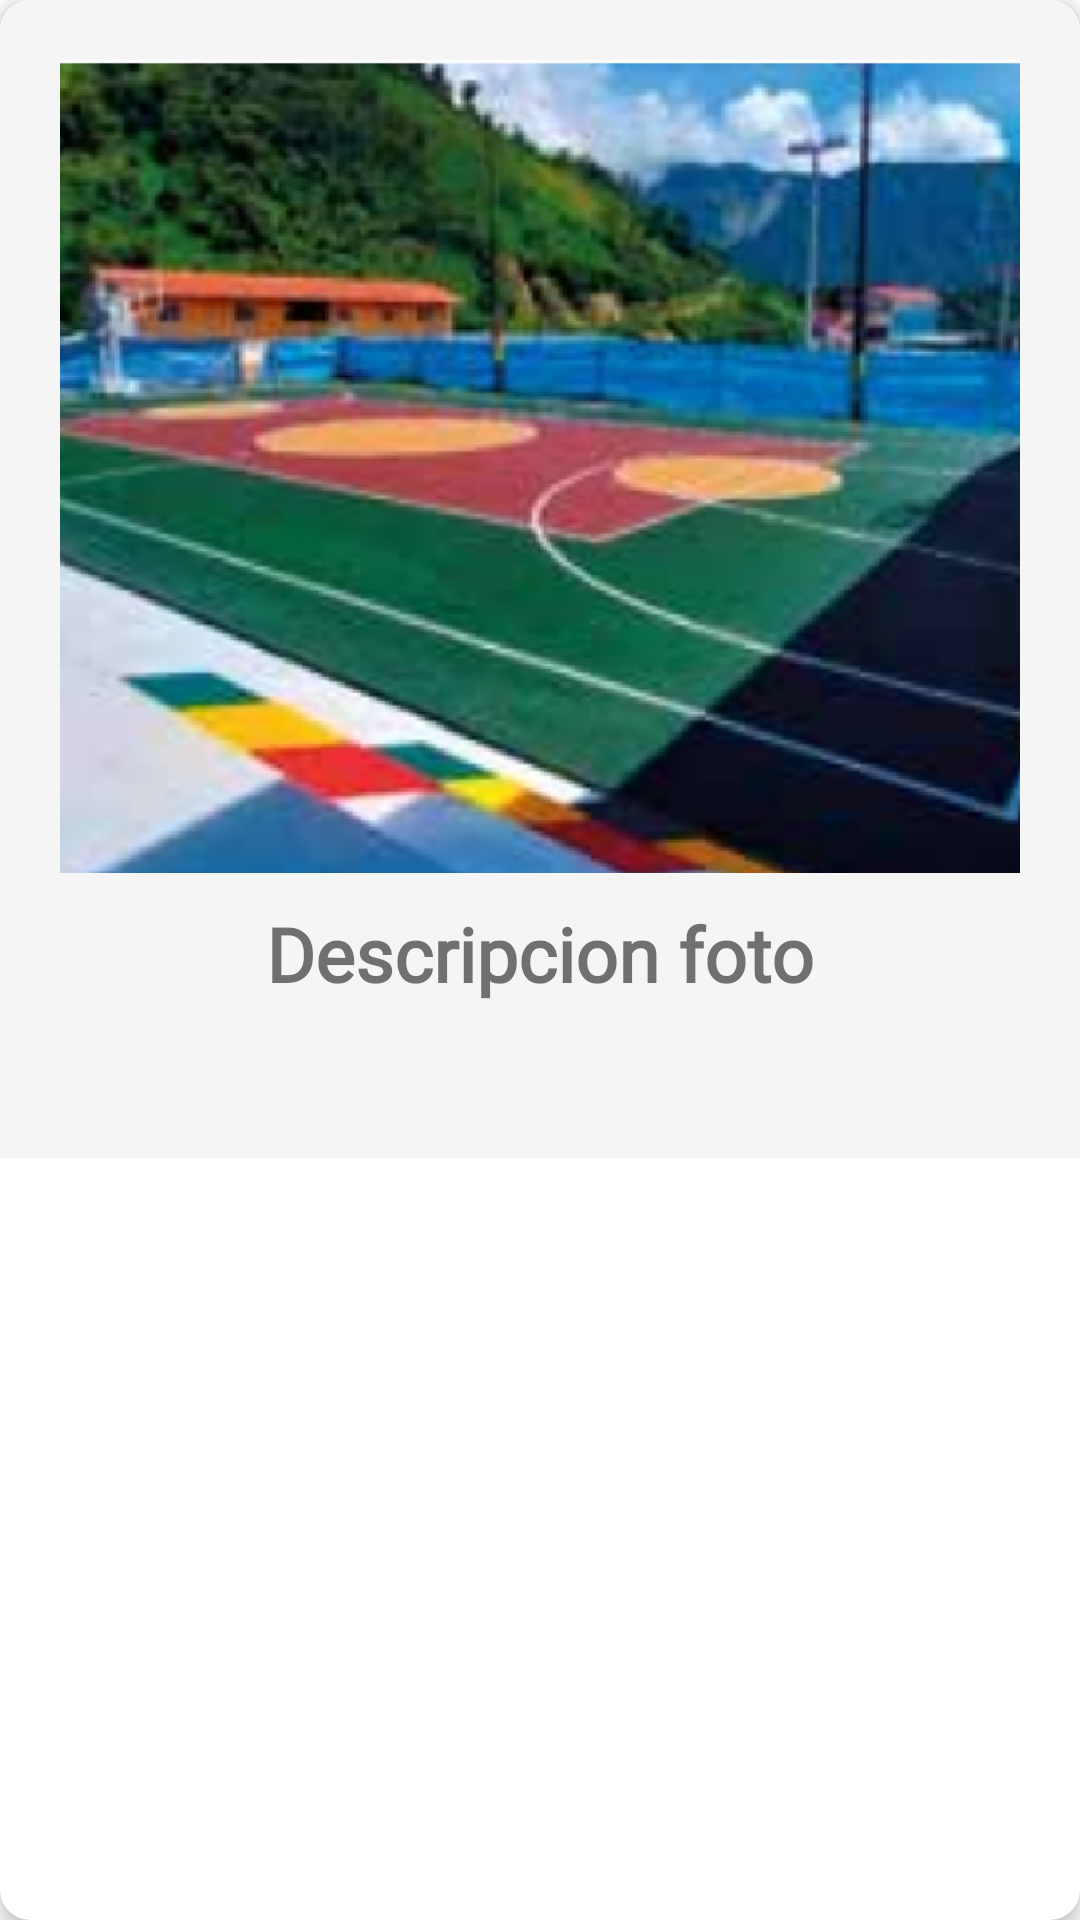

The Android layout XML behind this screen, and the referenced resources:
<!-- AndroidManifest.xml: application theme Theme.DeliveryKotlinUdemy -->
<!-- res/layout/cardview_photos.xml -->
<?xml version="1.0" encoding="utf-8"?>
<androidx.cardview.widget.CardView
    xmlns:android="http://schemas.android.com/apk/res/android"
    xmlns:app="http://schemas.android.com/apk/res-auto"
    android:layout_width="match_parent"
    android:layout_height="400dp"
    android:layout_margin="8dp"
    app:cardCornerRadius="10dp"
    app:cardElevation="4dp">

    <LinearLayout
        android:layout_width="match_parent"
        android:layout_height="386dp"
        android:orientation="vertical"
        android:background="@color/gray_light"
        android:padding="20dp">


        <ImageView
            android:id="@+id/imageview_photo"
            android:layout_width="match_parent"
            android:layout_height="271dp"
            android:scaleType="centerCrop"
            android:src="@drawable/rew_piso_caucho" />

        <TextView
            android:id="@+id/textview_photoName"
            android:layout_width="match_parent"
            android:layout_height="69dp"
            android:layout_marginTop="10dp"
            android:fontFamily="@font/roboto_regular"
            android:text="Descripcion foto"
            android:textAlignment="center"
            android:textSize="25sp"
            android:textStyle="bold" />


    </LinearLayout>


</androidx.cardview.widget.CardView>
<!-- resources referenced by this layout -->
<resources>
  <color name="gray_light">#F5F5F5</color>
  <!-- drawable rew_piso_caucho: png bitmap (drawable, 373326 bytes) -->
  <style name="Theme.DeliveryKotlinUdemy" parent="Theme.MaterialComponents.DayNight.NoActionBar">
          
          <item name="colorPrimary">@color/green</item>
          <item name="colorPrimaryVariant">@color/green_accent</item>
          <item name="colorOnPrimary">@color/white</item>
          
          <item name="colorSecondary">@color/gray_light</item>
          <item name="colorSecondaryVariant">@color/gray</item>
          <item name="colorOnSecondary">@color/black</item>
          
          <item name="android:statusBarColor" tools:targetApi="l">?attr/colorPrimaryVariant</item>
          
      </style>
  <color name="green">#06CF67</color>
  <color name="green_accent">#0CA355</color>
  <color name="white">#FFFFFFFF</color>
  <color name="gray">#e0e0e0</color>
  <color name="black">#FF000000</color>
</resources>
